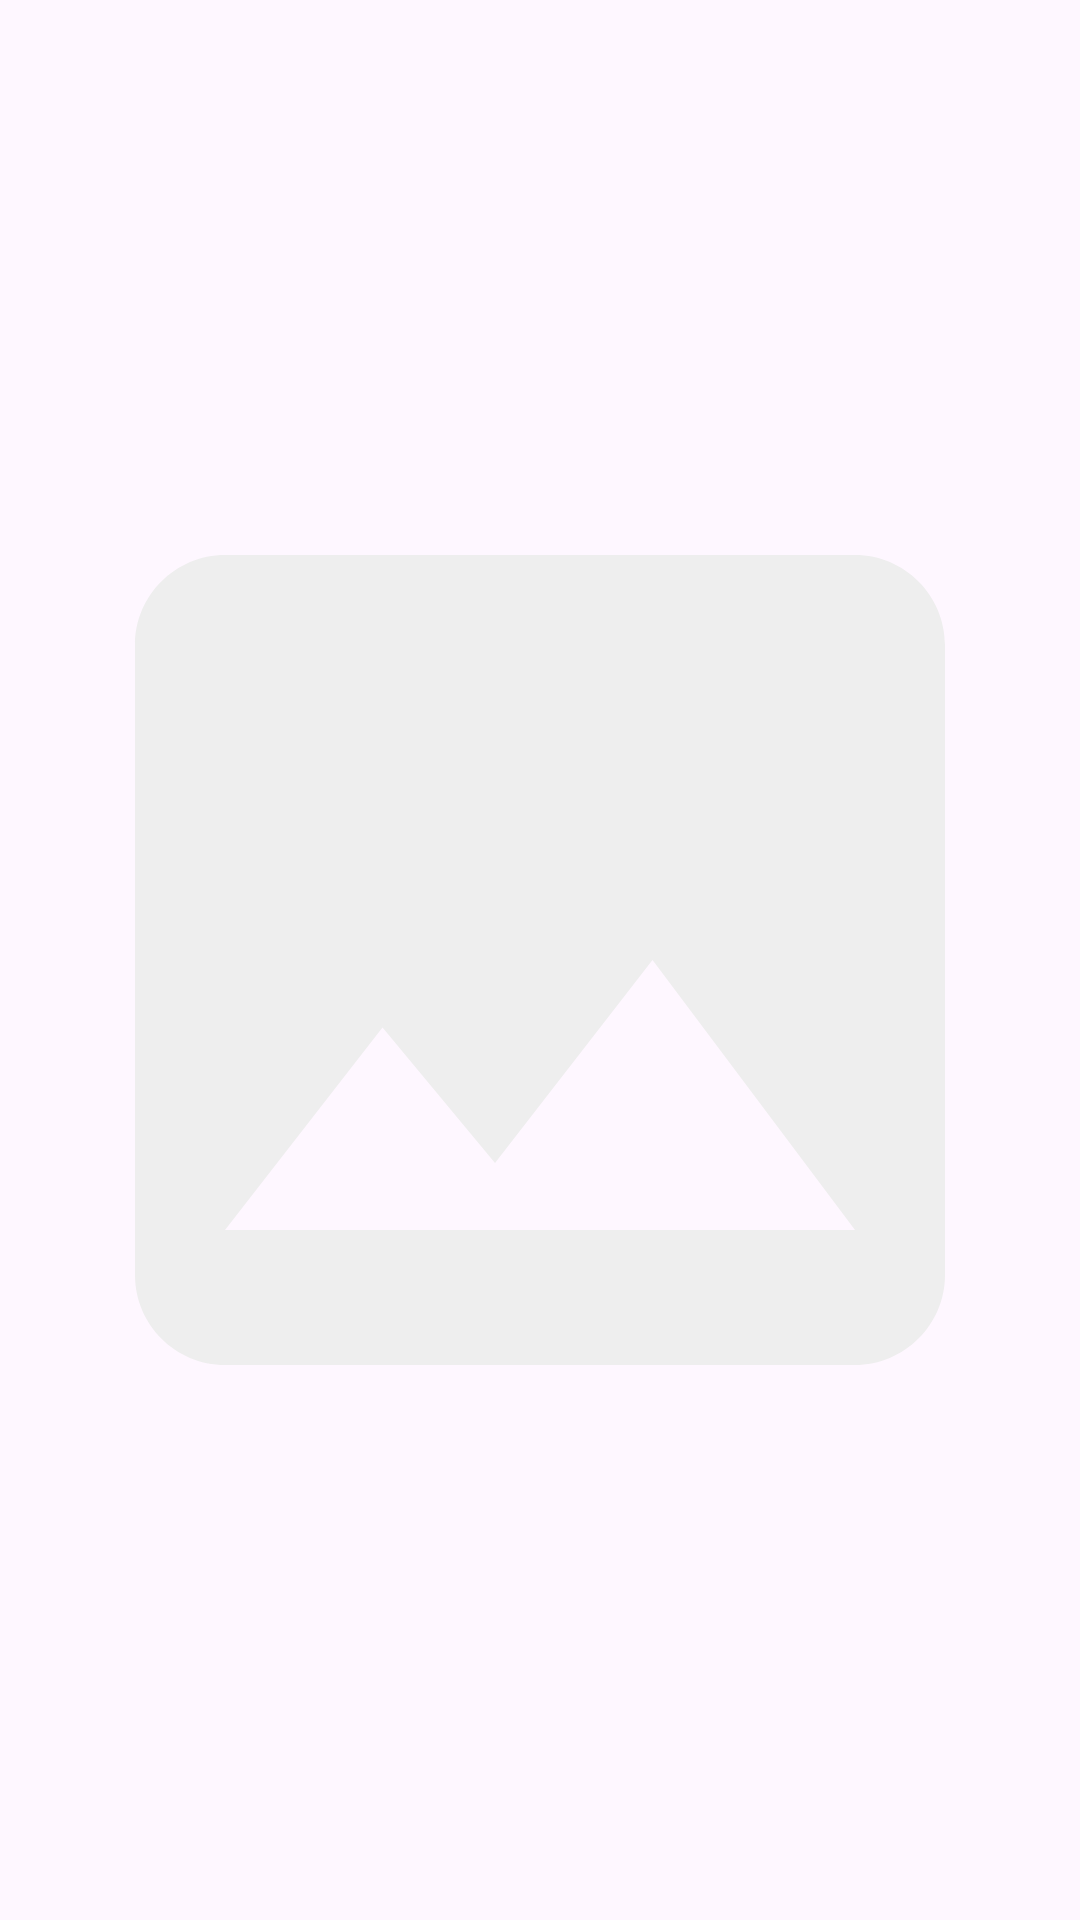

Here is an Android app screen rendered from its layout file. Give the layout XML and the strings, colors and styles it references.
<!-- AndroidManifest.xml: application theme Theme.CinemaApp -->
<!-- res/layout/poster_list_item.xml -->
<?xml version="1.0" encoding="utf-8"?>
<ImageView xmlns:android="http://schemas.android.com/apk/res/android"
    android:id="@+id/poster"
    android:layout_width="300dp"
    android:layout_height="match_parent"
    android:scaleType="fitCenter"
    android:layout_margin="4dp"
    android:src="@drawable/image_placeholder"
    android:importantForAccessibility="no" />
<!-- resources referenced by this layout -->
<resources>
  <!-- drawable image_placeholder (drawable) -->
  <vector xmlns:android="http://schemas.android.com/apk/res/android" android:height="64dp" android:tint="#EEEEEE" android:viewportHeight="24" android:viewportWidth="24" android:width="64dp">
        
      <path android:fillColor="@android:color/white" android:pathData="M21,19V5c0,-1.1 -0.9,-2 -2,-2H5c-1.1,0 -2,0.9 -2,2v14c0,1.1 0.9,2 2,2h14c1.1,0 2,-0.9 2,-2zM8.5,13.5l2.5,3.01L14.5,12l4.5,6H5l3.5,-4.5z"/>
      
  </vector>
  <style name="Theme.CinemaApp" parent="Base.Theme.CinemaApp" />
  <style name="Base.Theme.CinemaApp" parent="Theme.Material3.DayNight.NoActionBar">
          
          <item name="colorPrimary">@color/primary</item>
          <item name="android:windowLightStatusBar">true</item>
      </style>
  <color name="primary">#5695F4</color>
</resources>
